Run: headless pygame with SDL's dummy video driver; simulated clock (each Clock.tick advances the game by its frame time, no real sleeping); random seed 0; keys injected as events and as key.get_pressed() state; no mouse input.
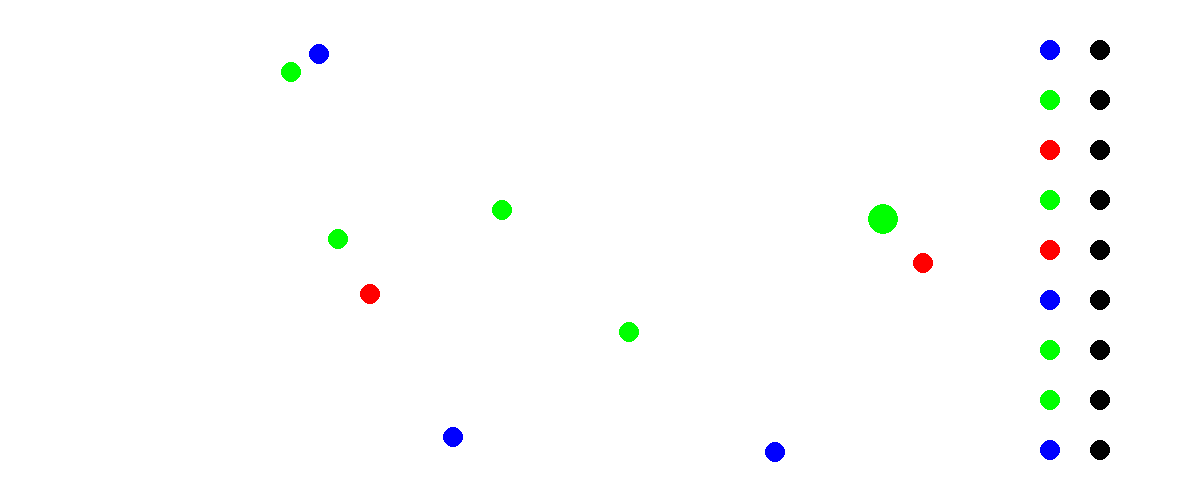
Frame 1 of 4 · flips 1–60 · no input
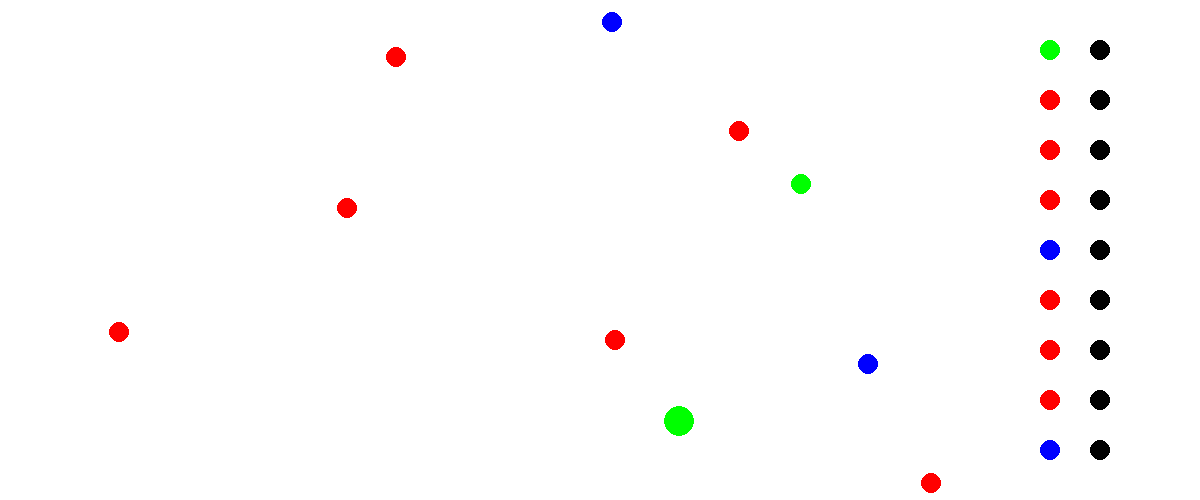
Frame 2 of 4 · flips 61–180 · tapped SPACE, RETURN · held RIGHT (→), D
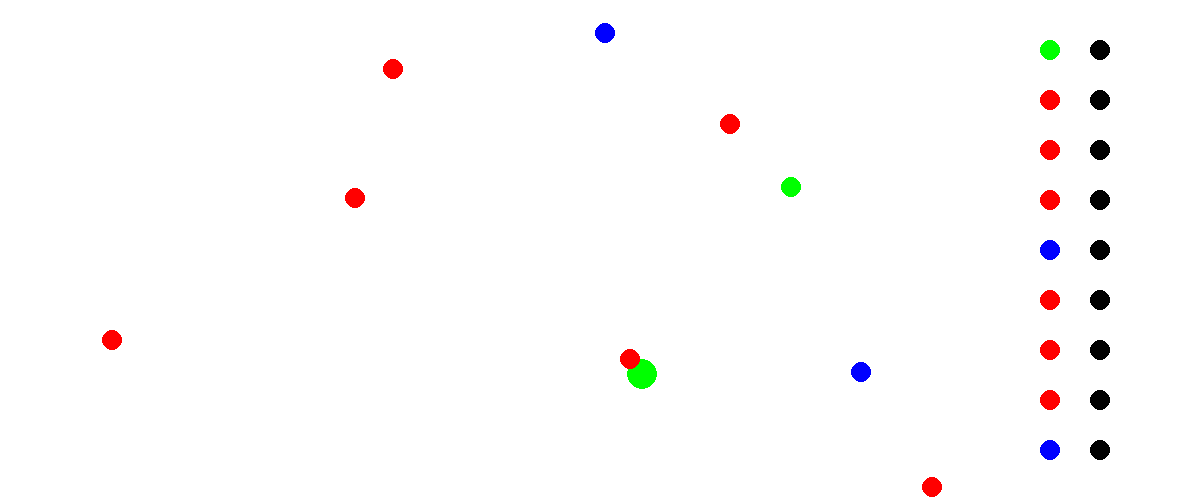
Frame 3 of 4 · flips 181–300 · held DOWN (↓), S
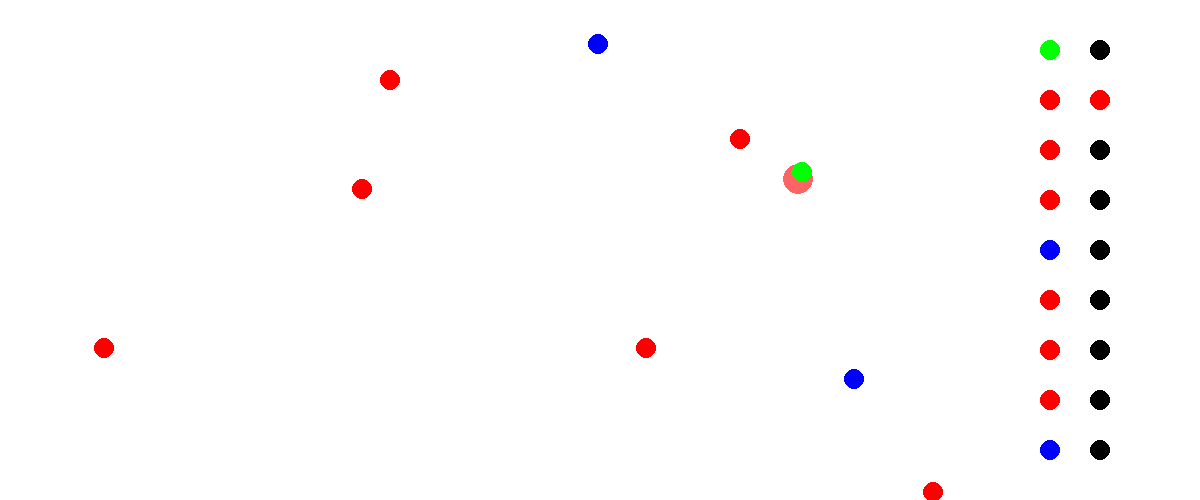
Frame 4 of 4 · flips 301–420 · held LEFT (←), A, UP (↑), W

The pygame program that drew these frames:

import pygame
import math
import random
from pygame.locals import *

#setup

background_colour = (255,255,255)
(width, height) = (1000, 500)

screen = pygame.display.set_mode((width + 200, height))#,pygame.FULLSCREEN)
screen.fill(background_colour)
pygame.display.set_caption('Intelligent')
pygame.font.init()

myfont = pygame.font.SysFont("monospace", 20)

def distance(x1,y1,x2,y2):
	return math.sqrt((x1 - x2)**2 + (y1 - y2)**2)

def distance1(a,b):
	return math.sqrt((a.x - b.x)**2 + (a.y - b.y)**2)

def direction(a,b):
	return [b.x - a.x, b.y - a.y]

# the other is all the microbes on screen that are not the player
class other:
	def __init__(self, number):
		self.x = random.randint(0, width)
		self.y = random.randint(0, height)
		self.dx = random.uniform(-0.1,0.1)
		self.dy = random.uniform(-0.1,0.1)
		self.type = random.choice(['predator','prey','neither'])
		if self.type == 'predator': self.colour = (255,0,0)
		elif self.type == 'prey': self.colour = (0,255,0)
		else: self.colour = (0,0,255)
		self.number = number

#draw yourself both on the screen and in the column on the right
	def display(self):
		pygame.draw.circle(screen, self.colour, (int(self.x),int(self.y)), 10)
		pygame.draw.circle(screen, self.colour, (width + 50,50 + 50*self.number), 10)
		guess = (0,0,0)
		if animala.memory[self.number] >= 1:
			guess = (255,0,0)
		elif animala.memory1[self.number] >= 1:
			guess = (0,255,0)
		elif animala.memory2[self.number] >= 1:
			guess = (0,0,255)
		pygame.draw.circle(screen, guess, (width + 100,50 + 50*self.number), 10)


	def move(self):
		self.x += self.dx
		self.y += self.dy
		if self.x >= width:
			self.x = width
			self.dx *= -1
		if self.x <= 0:
			self.x = 0
			self.dx *= -1
		if self.y >= height:
			self.y = height
			self.dy *= -1
		if self.y <= 0:
			self.y = 0
			self.dy *= -1

#if you are a predator move towards the animal, if prey move away
	def think(self):
		if self.type == 'predator':
			if distance1(self, animala) <= 200:
				direct = direction(self,animala)
				normed_direction = distance(direct[0],direct[1],0,0) * 5 + 0.01
				self.dx = direct[0] / normed_direction 
				self.dy = direct[1] / normed_direction
			if distance1(self, animala) <= 5:
				animala.kill(self.number)

		if self.type == 'prey':
			if distance1(self, animala) <= 200:
				direct = direction(self,animala)
				normed_direction = distance(direct[0],direct[1],0,0) * 5 + 0.01
				self.dx = -direct[0] / normed_direction 
				self.dy = -direct[1] / normed_direction


class animal:
	def __init__(self):
		self.x = random.randint(0, width)
		self.y = random.randint(0, height)
		self.dx = 0
		self.dy = 0
		#there are 3 memory banks which is a bit of a waste, it's easy to see how to make this 1
		self.memory = []
		self.memory1 = []
		self.memory2 = []
		self.distances = []
		for i in range(number_of_others):
			self.memory.append(0)
			self.memory1.append(0)
			self.memory2.append(0)
			self.distances.append(10)
		self.colour = (100,100,100)
		self.mode = 'hunting'

	def display(self):
		pygame.draw.circle(screen, self.colour, (int(self.x),int(self.y)), 15)

	def move(self):
		self.x += self.dx
		self.y += self.dy
		if self.x >= width:
			self.x = width
		if self.x <= 0:
			self.x = 0
		if self.y >= height:
			self.y = height
		if self.y <= 0:
			self.y = 0
		if ((self.x == width and self.y == height) or (self.x == 0 and self.y == height) 
			or (self.x == 0 and self.y == 0) or (self.x == width and self.y == 0)):
			self.x = width/2
			self.y = height/2

#what to do if you are killed by a predator
	def kill(self, number):
		self.x = random.randint(0, width)
		self.y = random.randint(0, height)
		self.memory[number] += 10

#the actual ai
	def think(self):
		#slowly forget the information you have
		if random.uniform(0,1) <= 0.003:
			for i in range(number_of_others):			
				self.memory[i] = self.memory[i]*0.95
				if self.memory[i] <= 1:
					self.memory[i] = 0
				self.memory1[i] = self.memory1[i]*0.95
				if self.memory1[i] <= 1:
					self.memory1[i] = 0
				self.memory2[i] = self.memory2[i]*0.95
				if self.memory2[i] <= 1:
					self.memory2[i] = 0
		#work out how much danger you think you are in, sum (50*remembered danger of n/distance to n)
		fear = 0
		for i in range(number_of_others):
			self.distances[i] = (distance1(self,others[i]))
			fear += 50*self.memory[i]/(self.distances[i] + 0.01)
		if fear >= 1:
			self.dx = 0
			self.dy = 0
			for i in range(number_of_others):
				fear_factor = 0
				fear_factor += self.memory[i]/(self.distances[i] + 0.01)
				direct = direction(others[i], self)
				self.dx += direct[0]*fear_factor
				self.dy += direct[1]*fear_factor
			norm = self.dx**2 + self.dy**2 + 0.01
			self.dx = self.dx*5/norm
			self.dy = self.dy*5/norm
			self.colour = (255,100,100)
			self.mode = 'fear'
		#if not afaid then hunt your closes neighbour, if you think they are tasty or unknown
		else:
			if self.x >= width/2: self.dx = -0.1
			else: self.dx = 0.1
			if self.y >= height/2: self.dy = -0.1
			else: self.dy = 0.1	
			self.colour = (100,100,100)
			self.mode = 'hunting'
			choice = 0
			choice_dist = 100000
			for i in range(len(self.distances)):
				if self.distances[i] <= choice_dist:
					choice = i
					choice_dist = self.distances[i]
			#this condition is for "not a predator and not a neither"
			if self.memory[choice] == 0 and self.memory2[choice] == 0:
				direct = direction(self, others[choice])
				self.dx = direct[0]
				self.dy = direct[1]
				norm = math.sqrt(self.dx**2 + self.dy**2 + 0.01)
				self.dx = self.dx*0.5/norm
				self.dy = self.dy*0.5/norm
				self.colour = (0,255,0)
				#what to do when you catch something, remember
				if self.distances[choice] <= 5:
					if others[choice].type == 'prey':
						self.memory1[choice] += 10
						others[choice].x = random.randint(0, width)
						others[choice].y = random.randint(0, height)
					elif others[choice].type == 'neither':
						self.memory2[choice] += 10




number_of_others = 9

#initialise when you press SPACE
def setup():
	global animala, others
	animala = False
	animala = animal()
	others = []
	for i in range(number_of_others):
		others.append(other(i))

setup()
running = True
while running:
	for event in pygame.event.get():
	    if event.type == pygame.QUIT:
	        running = False
	    elif event.type == KEYDOWN: 
	        if event.key == K_ESCAPE:
	            running = False
	        if event.key == K_SPACE:
	            setup()



	        

	screen.fill(background_colour)

	animala.think()
	animala.move()
	animala.display()

	for i in others:
		i.think()
		i.move()
		i.display()

	pygame.display.flip()

pygame.quit()
